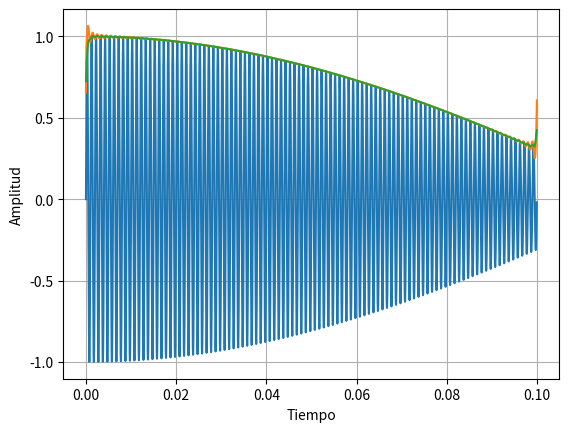

Recreate this plot in Python.
import numpy
from scipy.signal import butter, filtfilt, hilbert
import matplotlib.pyplot as plt

def FilteredSignal(signal, fs, cutoff):
    B, A = butter(1, cutoff / (fs / 2), btype='low')
    filtered_signal = filtfilt(B, A, signal, axis=0)
    return filtered_signal

fs = 100000.
T = .1
time = numpy.arange(0., T, 1 / fs)
frequency = 1000
noise = numpy.random.normal(0, 0.3, int(fs/10))
signal = 4+numpy.sin(2 * numpy.pi * frequency * time)*numpy.cos(2 * numpy.pi * frequency/500 * time)
signal_center = signal-4
analyticSignal = hilbert(signal_center)
amplitudeEvelope = numpy.abs(analyticSignal)
cutoff =500
filteredSignal = FilteredSignal(amplitudeEvelope, fs, cutoff)

fig2, ax2 = plt.subplots(1, 1)
ax2.plot(time, signal_center)

ax2.plot(time, amplitudeEvelope)

ax2.plot(time, filteredSignal)
ax2.set_xlabel('Tiempo')
ax2.set_ylabel('Amplitud')
ax2.grid(True)
plt.show()
